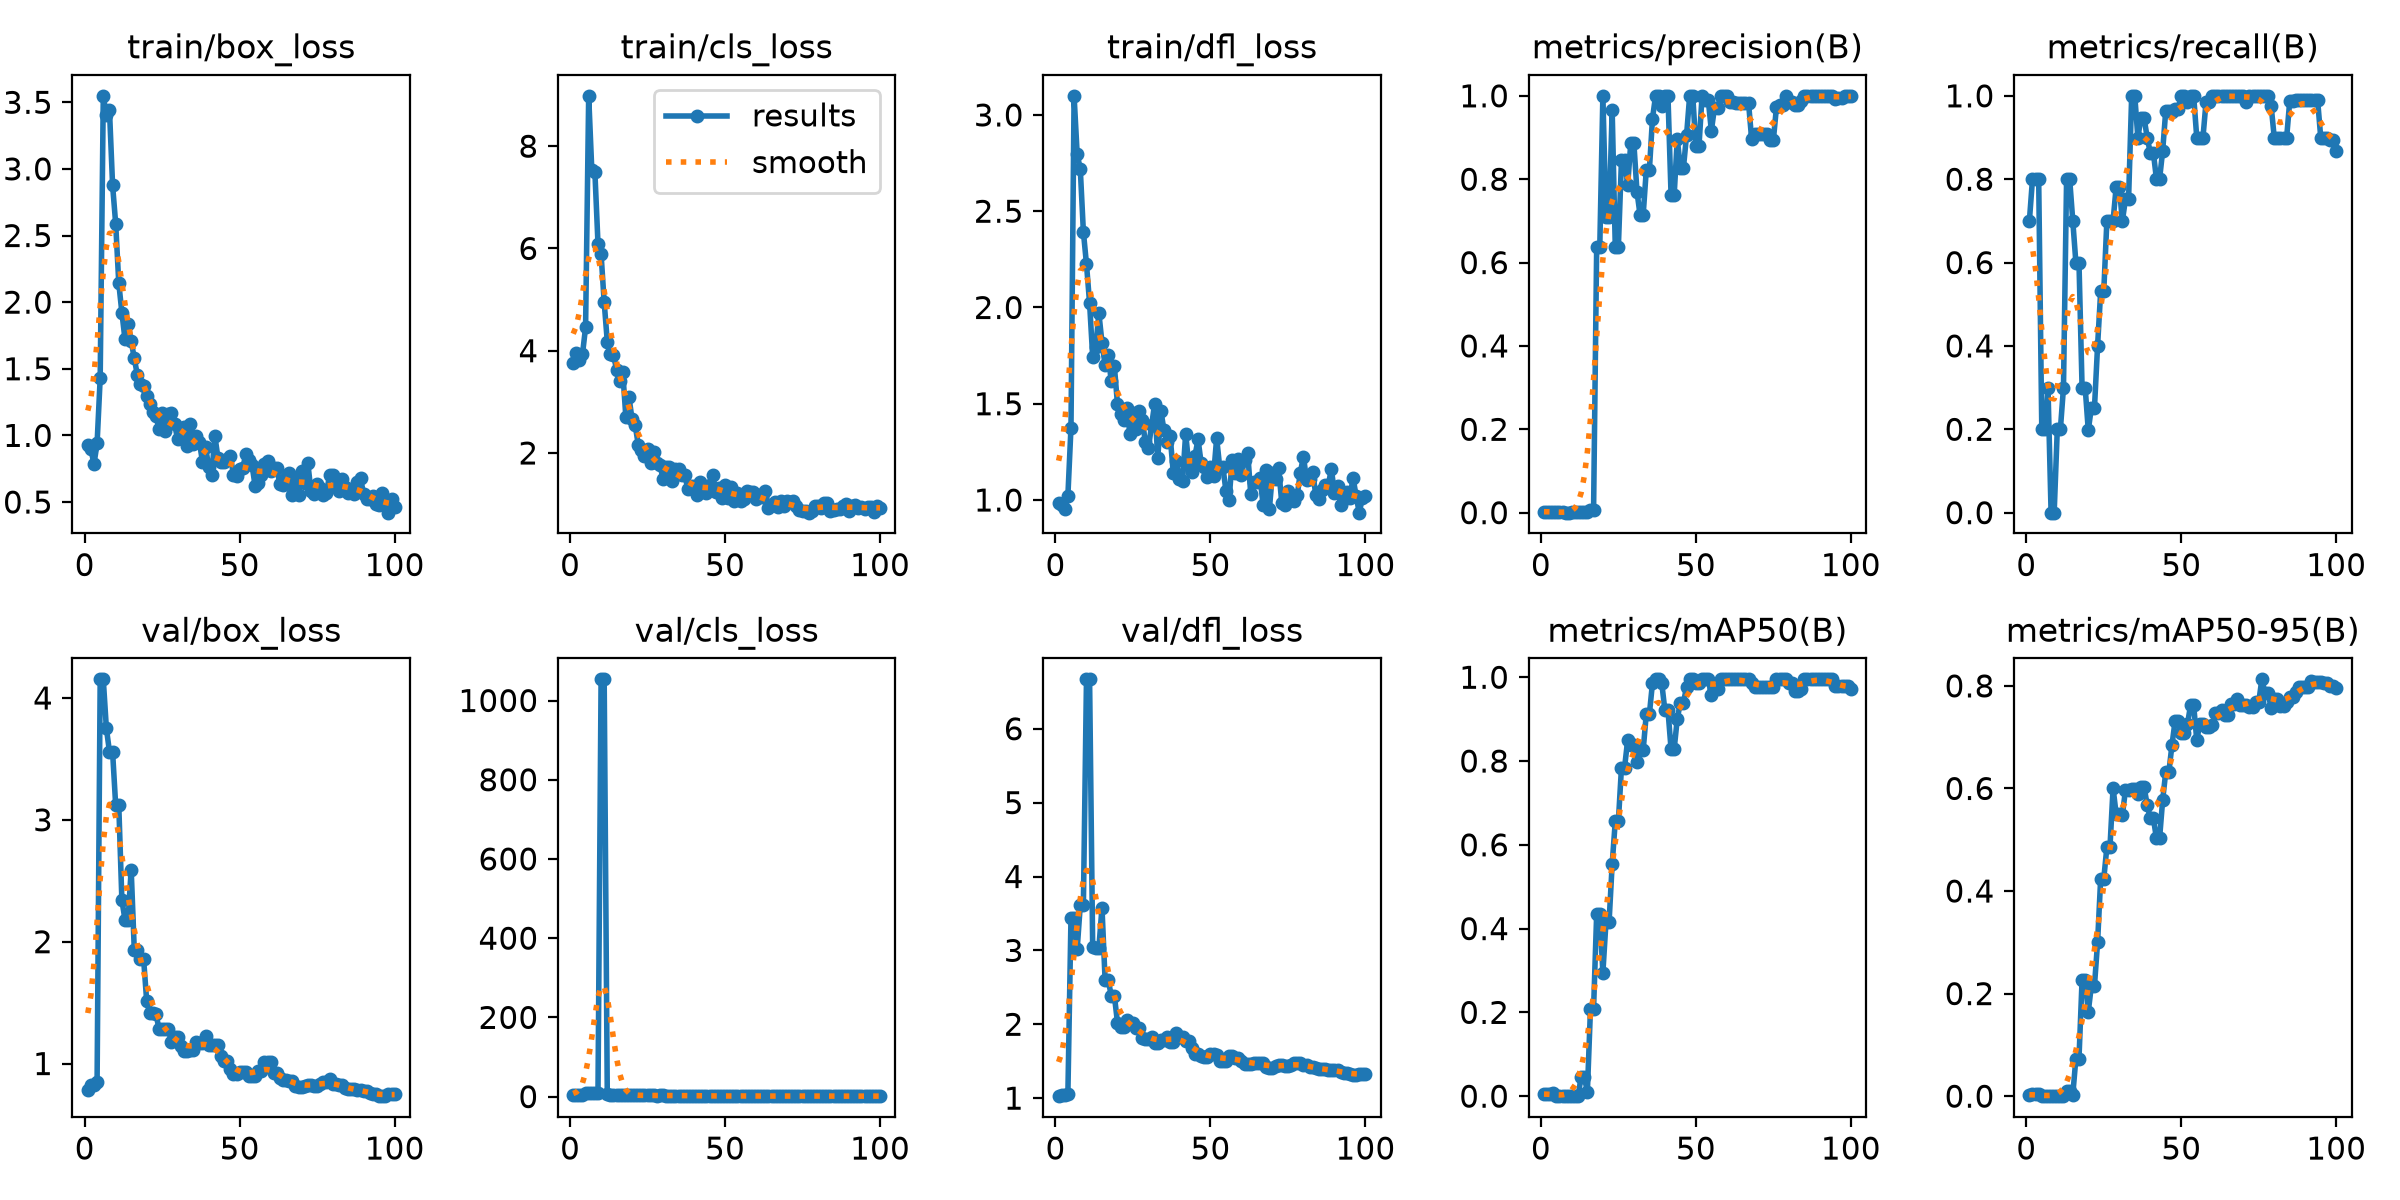

The data file committed next to this chart (first rows):
epoch, time, train/box_loss, train/cls_loss, train/dfl_loss, metrics/precision(B), metrics/recall(B), metrics/mAP50(B), metrics/mAP50-95(B), val/box_loss, val/cls_loss, val/dfl_loss, lr/pg0, lr/pg1, lr/pg2
1, 4.903, 0.9269, 3.75, 0.9819, 0.00233, 0.7, 0.00533, 0.00308, 0.7854, 4.02, 1.027, 0.0005333, 0.0005333, 0.0005333
2, 5.968, 0.8973, 3.962, 0.9728, 0.00267, 0.8, 0.00605, 0.00362, 0.8255, 4.001, 1.045, 0.001188, 0.001188, 0.001188
3, 7.008, 0.7852, 3.81, 0.9528, 0.00267, 0.8, 0.00605, 0.00362, 0.8255, 4.001, 1.045, 0.00183, 0.00183, 0.00183
4, 8.014, 0.9398, 3.931, 1.022, 0.00267, 0.8, 0.00693, 0.00357, 0.8492, 4.016, 1.059, 0.001941, 0.001941, 0.001941
5, 8.991, 1.429, 4.459, 1.377, 0.00067, 0.2, 0.00029, 9e-05, 4.153, 9.808, 3.442, 0.001921, 0.001921, 0.001921
6, 9.986, 3.548, 8.985, 3.099, 0.00067, 0.2, 0.00029, 9e-05, 4.153, 9.808, 3.442, 0.001901, 0.001901, 0.001901
7, 10.99, 3.406, 7.538, 2.795, 0.001, 0.3, 0.00068, 0.00018, 3.75, 10.01, 3.02, 0.001881, 0.001881, 0.001881
8, 12.08, 3.441, 7.495, 2.72, 0, 0, 0, 0, 3.559, 9.569, 3.611, 0.001861, 0.001861, 0.001861
9, 13.3, 2.878, 6.094, 2.393, 0, 0, 0, 0, 3.559, 9.569, 3.611, 0.001842, 0.001842, 0.001842
10, 14.72, 2.589, 5.889, 2.225, 0.00067, 0.2, 0.00013, 2e-05, 3.118, 1054, 6.669, 0.001822, 0.001822, 0.001822
11, 16.02, 2.142, 4.949, 2.023, 0.00067, 0.2, 0.00013, 2e-05, 3.118, 1054, 6.669, 0.001802, 0.001802, 0.001802
12, 17.07, 1.921, 4.18, 1.745, 0.001, 0.3, 0.00038, 6e-05, 2.34, 6.782, 3.045, 0.001782, 0.001782, 0.001782
13, 18.06, 1.722, 3.932, 1.796, 0.00267, 0.8, 0.04683, 0.01012, 2.182, 4.503, 3.036, 0.001762, 0.001762, 0.001762
14, 19.09, 1.835, 3.917, 1.97, 0.00267, 0.8, 0.04683, 0.01012, 2.182, 4.503, 3.036, 0.001743, 0.001743, 0.001743
15, 20.12, 1.709, 3.631, 1.818, 0.00233, 0.7, 0.01034, 0.00253, 2.592, 4.62, 3.579, 0.001723, 0.001723, 0.001723
16, 21.35, 1.578, 3.406, 1.702, 0.00655, 0.6, 0.2088, 0.07332, 1.933, 4.117, 2.602, 0.001703, 0.001703, 0.001703
17, 22.37, 1.453, 3.578, 1.752, 0.00655, 0.6, 0.2088, 0.07332, 1.933, 4.117, 2.602, 0.001683, 0.001683, 0.001683
18, 23.42, 1.387, 2.695, 1.616, 0.6364, 0.3, 0.4354, 0.2269, 1.861, 3.355, 2.386, 0.001663, 0.001663, 0.001663
19, 24.45, 1.372, 3.089, 1.695, 0.6364, 0.3, 0.4354, 0.2269, 1.861, 3.355, 2.386, 0.001644, 0.001644, 0.001644
20, 25.46, 1.295, 2.658, 1.498, 1, 0.1977, 0.2945, 0.1643, 1.514, 3.58, 2.023, 0.001624, 0.001624, 0.001624
21, 26.47, 1.237, 2.54, 1.447, 0.7099, 0.2519, 0.4155, 0.2157, 1.416, 3.341, 1.958, 0.001604, 0.001604, 0.001604
22, 27.49, 1.175, 2.163, 1.415, 0.7099, 0.2519, 0.4155, 0.2157, 1.416, 3.341, 1.958, 0.001584, 0.001584, 0.001584
23, 28.48, 1.142, 2.062, 1.479, 0.9649, 0.4, 0.5541, 0.2997, 1.405, 2.902, 2.053, 0.001564, 0.001564, 0.001564
24, 29.51, 1.048, 1.936, 1.345, 0.638, 0.5312, 0.6561, 0.424, 1.284, 2.905, 2.023, 0.001545, 0.001545, 0.001545
25, 30.54, 1.165, 2.084, 1.452, 0.638, 0.5312, 0.6561, 0.424, 1.284, 2.905, 2.023, 0.001525, 0.001525, 0.001525
26, 31.61, 1.03, 1.803, 1.368, 0.8465, 0.7, 0.7844, 0.4853, 1.283, 2.927, 1.949, 0.001505, 0.001505, 0.001505
27, 32.81, 1.162, 2.025, 1.463, 0.8465, 0.7, 0.7844, 0.4853, 1.283, 2.927, 1.949, 0.001485, 0.001485, 0.001485
28, 33.78, 1.166, 1.801, 1.416, 0.7861, 0.7, 0.85, 0.6007, 1.173, 2.743, 1.813, 0.001465, 0.001465, 0.001465
29, 34.72, 1.084, 1.769, 1.3, 0.8864, 0.7818, 0.8371, 0.5498, 1.216, 2.866, 1.796, 0.001446, 0.001446, 0.001446
30, 35.66, 0.9704, 1.49, 1.271, 0.8864, 0.7818, 0.8371, 0.5498, 1.216, 2.866, 1.796, 0.001426, 0.001426, 0.001426
31, 36.62, 1.04, 1.723, 1.387, 0.7702, 0.7, 0.7965, 0.5479, 1.146, 2.685, 1.828, 0.001406, 0.001406, 0.001406
32, 37.56, 1.063, 1.72, 1.501, 0.7141, 0.7517, 0.8259, 0.5971, 1.101, 2.616, 1.746, 0.001386, 0.001386, 0.001386
33, 38.52, 0.9188, 1.451, 1.216, 0.7141, 0.7517, 0.8259, 0.5971, 1.101, 2.616, 1.746, 0.001366, 0.001366, 0.001366
34, 39.48, 1.089, 1.694, 1.465, 0.8214, 1, 0.9117, 0.5998, 1.112, 2.626, 1.788, 0.001347, 0.001347, 0.001347
35, 40.44, 0.9329, 1.682, 1.362, 0.8214, 1, 0.9117, 0.5998, 1.112, 2.626, 1.788, 0.001327, 0.001327, 0.001327
36, 41.42, 0.999, 1.571, 1.3, 0.9452, 0.9, 0.9859, 0.5888, 1.175, 2.585, 1.826, 0.001307, 0.001307, 0.001307
37, 42.36, 0.9531, 1.563, 1.33, 1, 0.9472, 0.995, 0.6026, 1.171, 2.548, 1.761, 0.001287, 0.001287, 0.001287
38, 43.33, 0.8018, 1.296, 1.143, 1, 0.9472, 0.995, 0.6026, 1.171, 2.548, 1.761, 0.001267, 0.001267, 0.001267
39, 44.32, 0.9113, 1.348, 1.201, 0.9761, 0.9, 0.9859, 0.5685, 1.223, 2.355, 1.888, 0.001248, 0.001248, 0.001248
40, 45.28, 0.766, 1.349, 1.111, 1, 0.8637, 0.9213, 0.5421, 1.153, 2.264, 1.828, 0.001228, 0.001228, 0.001228
41, 46.23, 0.7058, 1.179, 1.1, 1, 0.8637, 0.9213, 0.5421, 1.153, 2.264, 1.828, 0.001208, 0.001208, 0.001208
42, 47.19, 0.9972, 1.427, 1.344, 0.7614, 0.8, 0.8285, 0.5024, 1.154, 2.071, 1.78, 0.001188, 0.001188, 0.001188
43, 48.14, 0.83, 1.249, 1.184, 0.7614, 0.8, 0.8285, 0.5024, 1.154, 2.071, 1.78, 0.001168, 0.001168, 0.001168
44, 49.1, 0.7985, 1.223, 1.143, 0.8964, 0.868, 0.9007, 0.5775, 1.063, 1.952, 1.683, 0.001149, 0.001149, 0.001149
45, 50.07, 0.7977, 1.381, 1.229, 0.828, 0.9648, 0.9394, 0.6322, 1.021, 1.803, 1.599, 0.001129, 0.001129, 0.001129
46, 51.05, 0.8231, 1.576, 1.315, 0.828, 0.9648, 0.9394, 0.6322, 1.021, 1.803, 1.599, 0.001109, 0.001109, 0.001109
47, 52.01, 0.8461, 1.227, 1.19, 0.9055, 0.9606, 0.9768, 0.6846, 0.9577, 1.65, 1.576, 0.001089, 0.001089, 0.001089
48, 53, 0.7045, 1.307, 1.171, 1, 0.9695, 0.995, 0.7312, 0.9155, 1.504, 1.553, 0.001069, 0.001069, 0.001069
49, 53.96, 0.6971, 1.124, 1.122, 1, 0.9695, 0.995, 0.7312, 0.9155, 1.504, 1.553, 0.00105, 0.00105, 0.00105
50, 54.95, 0.7505, 1.379, 1.17, 0.8786, 1, 0.9859, 0.708, 0.9346, 1.449, 1.596, 0.00103, 0.00103, 0.00103
51, 55.92, 0.7582, 1.121, 1.126, 0.8786, 1, 0.9859, 0.708, 0.9346, 1.449, 1.596, 0.00101, 0.00101, 0.00101
52, 56.91, 0.8572, 1.344, 1.321, 1, 0.9846, 0.995, 0.7252, 0.9278, 1.46, 1.588, 0.0009902, 0.0009902, 0.0009902
53, 57.87, 0.8116, 1.069, 1.168, 0.9903, 1, 0.995, 0.7622, 0.894, 1.561, 1.499, 0.0009704, 0.0009704, 0.0009704
54, 58.92, 0.7748, 1.225, 1.172, 0.9903, 1, 0.995, 0.7622, 0.894, 1.561, 1.499, 0.0009506, 0.0009506, 0.0009506
55, 59.88, 0.6185, 1.061, 1.048, 0.9162, 0.9, 0.9575, 0.6944, 0.8961, 1.718, 1.497, 0.0009308, 0.0009308, 0.0009308
56, 60.85, 0.6396, 1.109, 1, 0.971, 0.9, 0.9719, 0.7261, 0.9364, 1.75, 1.566, 0.000911, 0.000911, 0.000911
57, 61.81, 0.7011, 1.246, 1.206, 0.971, 0.9, 0.9719, 0.7261, 0.9364, 1.75, 1.566, 0.0008912, 0.0008912, 0.0008912
58, 62.79, 0.7827, 1.24, 1.141, 1, 0.9858, 0.995, 0.7198, 1.011, 1.661, 1.546, 0.0008714, 0.0008714, 0.0008714
59, 63.75, 0.8066, 1.245, 1.213, 1, 0.9858, 0.995, 0.7198, 1.011, 1.661, 1.546, 0.0008516, 0.0008516, 0.0008516
60, 64.72, 0.7342, 1.104, 1.129, 1, 0.9998, 0.995, 0.7228, 1.01, 1.484, 1.505, 0.0008318, 0.0008318, 0.0008318
... 40 more rows
